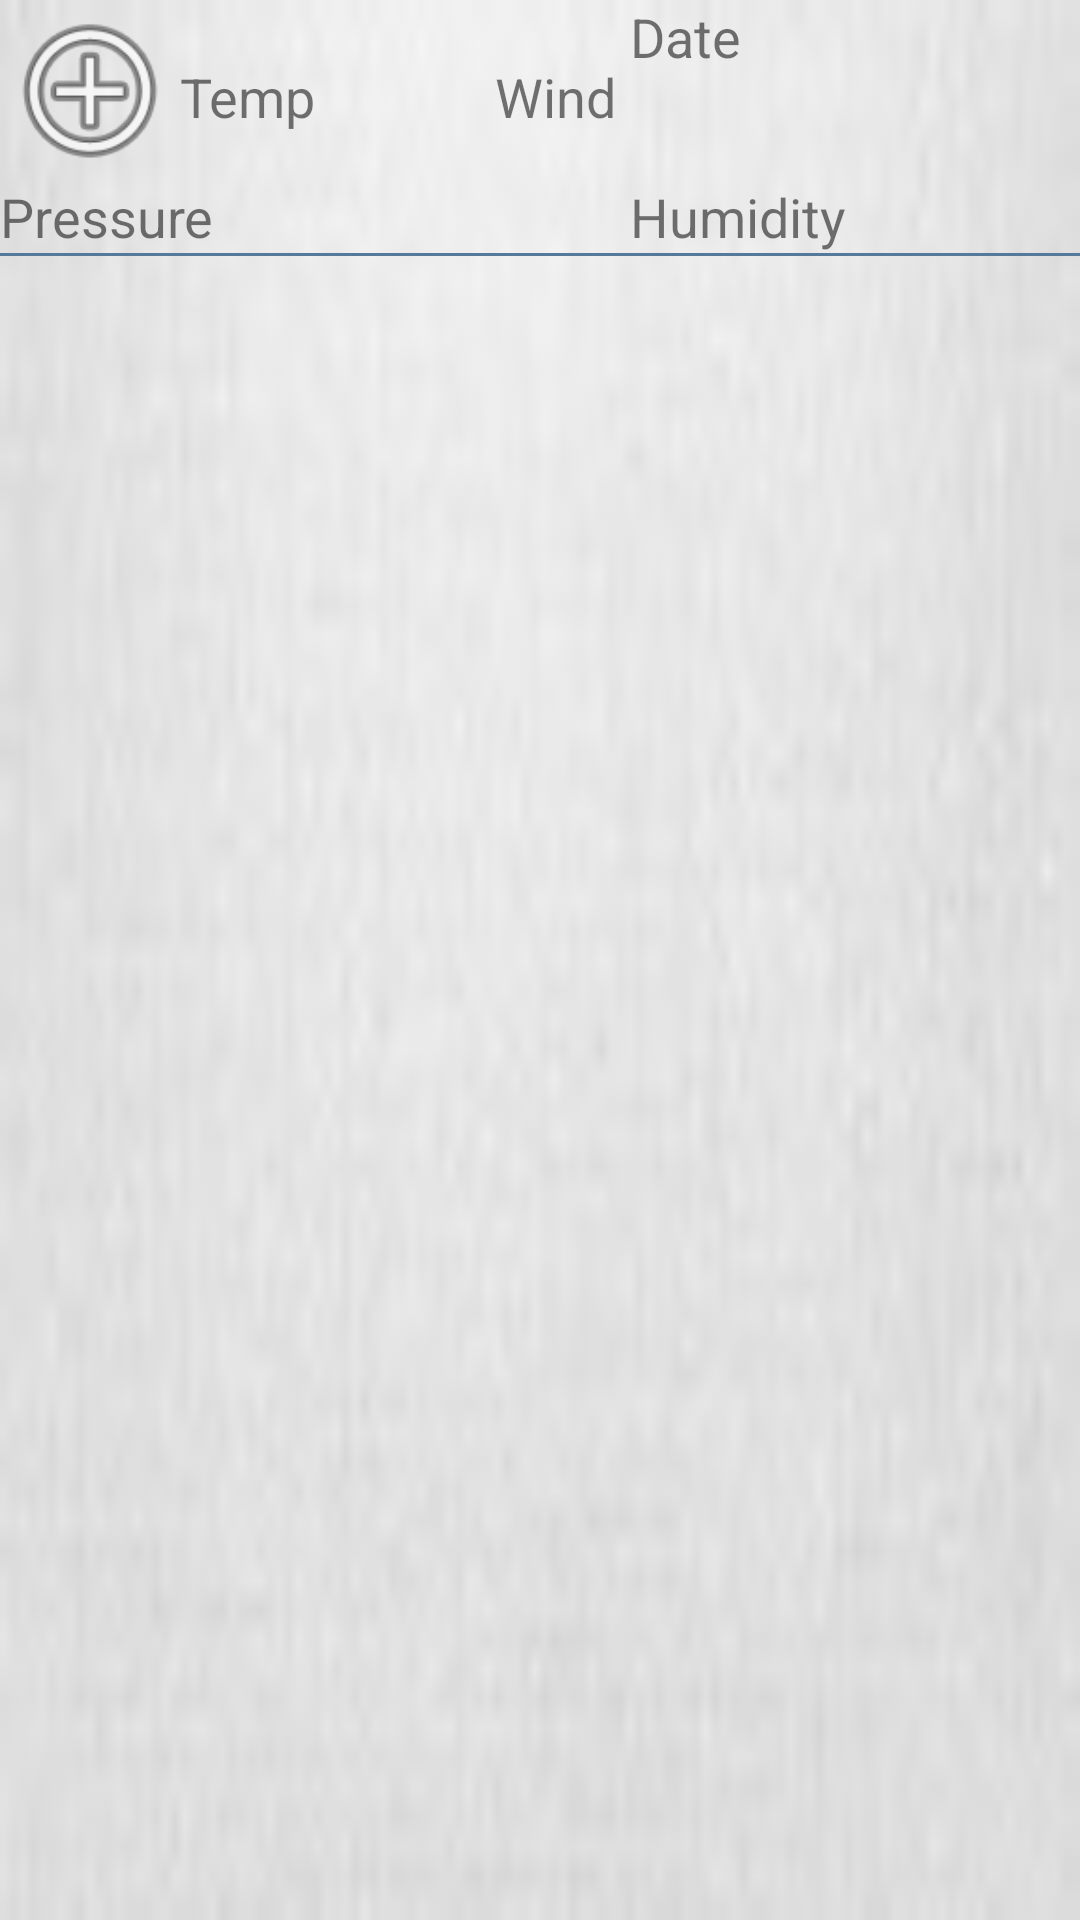

Write the Android layout XML for this screen, with the resource values it uses.
<!-- AndroidManifest.xml: application theme AppTheme -->
<!-- res/layout/recycler_item.xml -->
<?xml version="1.0" encoding="utf-8"?>

<RelativeLayout xmlns:android="http://schemas.android.com/apk/res/android"
    xmlns:app="http://schemas.android.com/apk/res-auto"
    xmlns:tools="http://schemas.android.com/tools"
    android:orientation="vertical" android:layout_width="wrap_content"
    android:layout_height="wrap_content"
    android:background="@drawable/theme1">

    <TextView
        android:text="Temp"
        android:layout_width="wrap_content"
        android:layout_height="wrap_content"
        android:textSize="18sp"
        android:id="@+id/RV_item_temperature"
        android:layout_marginTop="20dp"
        android:layout_marginStart="60dp"
        android:layout_marginLeft="60dp"
        android:elevation="0dp" />

    <TextView
        android:text="Pressure"
        android:layout_width="wrap_content"
        android:layout_height="wrap_content"
        android:id="@+id/RV_item_pressure"
        android:textSize="18sp"
        android:layout_marginTop="60dp"/>

    <TextView
        android:text="Wind"
        android:layout_width="wrap_content"
        android:layout_height="wrap_content"
        android:textSize="18sp"
        android:layout_marginTop="20dp"
        android:id="@+id/RV_item_windSpeed"
        android:layout_marginLeft="165dp"
        android:layout_marginStart="165dp" />

    <TextView
        android:text="Date"
        android:layout_width="wrap_content"
        android:layout_height="wrap_content"
        android:textSize="18sp"
        android:id="@+id/RV_item_date"
        android:layout_marginLeft="210dp"
        android:layout_marginStart="210dp" />

    <TextView
        android:text="Humidity"
        android:layout_width="wrap_content"
        android:layout_height="wrap_content"
        android:textSize="18sp"
        android:id="@+id/RV_item_humidity"
        android:layout_marginTop="60dp"
        android:layout_marginStart="210dp"
        android:layout_marginLeft="210dp" />

    <ImageView
        android:id="@+id/RV_item_icon"
        android:src="@android:drawable/ic_menu_add"
        android:scaleType="fitXY"
        android:layout_width="60dp"
        android:layout_height="60dp"
        android:layout_alignParentTop="true"
        android:layout_alignParentLeft="true"
        android:layout_alignParentStart="true" />

    <View
        android:layout_width="match_parent"
        android:layout_height="1dp"
        android:background="#567899"
        android:layout_below="@+id/RV_item_humidity"
        android:layout_alignParentLeft="true"
        android:layout_alignParentStart="true" />

    <ImageView
        android:layout_width="50dp"
        android:layout_height="50dp"
        app:srcCompat="@drawable/wind"
        android:id="@+id/imageView"
        android:layout_marginStart="110dp"
        android:layout_alignParentTop="true"
        android:layout_marginLeft="110dp"
        android:layout_marginTop="5dp" />

</RelativeLayout>
<!-- resources referenced by this layout -->
<resources>
  <!-- drawable theme1: jpg bitmap (drawable, 2607 bytes) -->
  <style name="AppTheme" parent="Theme.AppCompat.Light.DarkActionBar">
          
          <item name="colorPrimary">@color/colorPrimary</item>
          <item name="colorPrimaryDark">@color/colorPrimaryDark</item>
          <item name="colorAccent">@android:color/darker_gray</item>
      </style>
  <!-- not gathered from this repository: default colours our renderer supplied (Android Studio template values) -->
  <color name="colorPrimary">#FF6200EE</color>
  <color name="colorPrimaryDark">#FF3700B3</color>
</resources>
